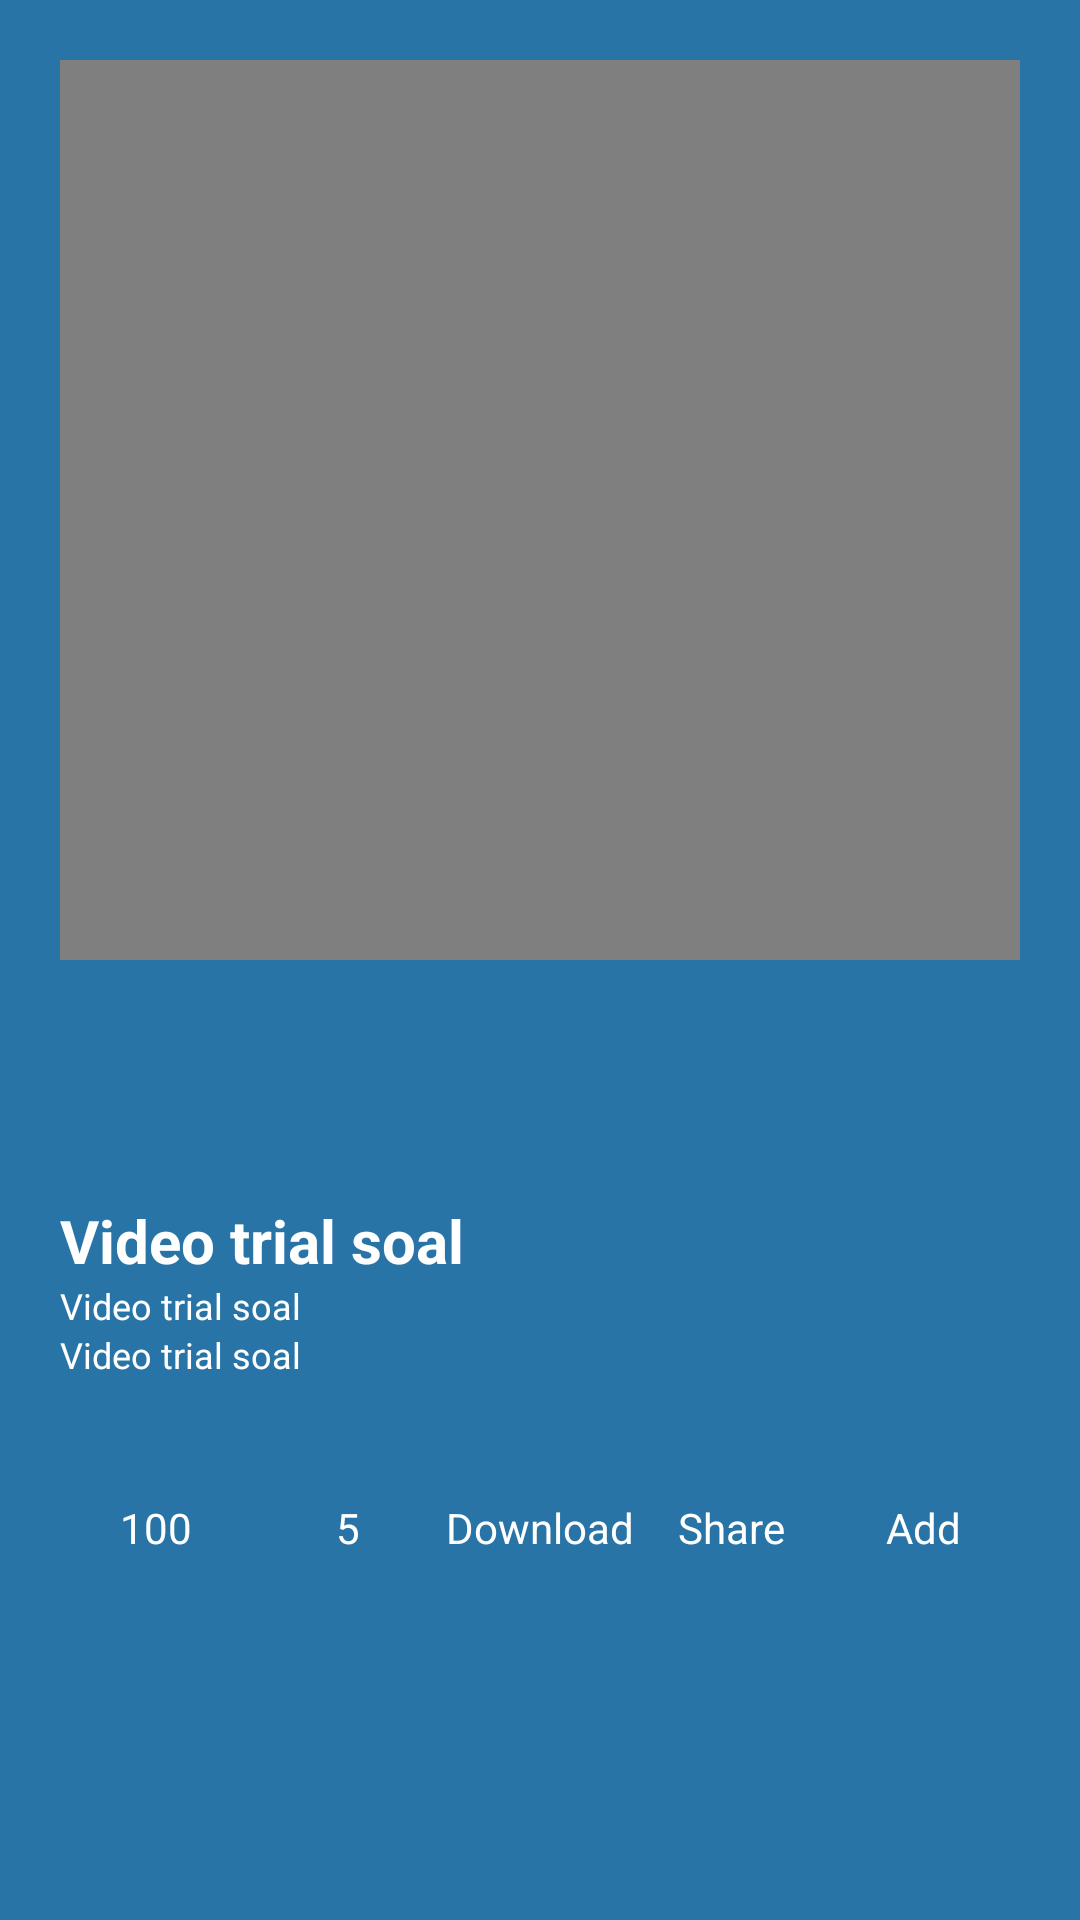

Android layout source for this screen:
<!-- AndroidManifest.xml: application theme AppTheme -->
<!-- res/layout/activity_play_video.xml -->
<?xml version="1.0" encoding="utf-8"?>
<LinearLayout
    android:padding="20dp"
    android:orientation="vertical"
    android:background="@color/colorPrimary"
    xmlns:android="http://schemas.android.com/apk/res/android"
    xmlns:app="http://schemas.android.com/apk/res-auto"
    xmlns:tools="http://schemas.android.com/tools"
    android:layout_width="match_parent"
    android:layout_height="match_parent"
    tools:context=".activities.video.PlayVideoActivity">

    <ScrollView
        android:layout_width="match_parent"
        android:layout_height="match_parent">
        <LinearLayout
            android:orientation="vertical"
            android:layout_width="match_parent"
            android:layout_height="match_parent">
            <VideoView
                android:id="@+id/vv"
                android:layout_width="match_parent"
                android:layout_height="300dp">
            </VideoView>
            <View
                android:layout_width="match_parent"
                android:layout_height="20dp"></View>

            <LinearLayout
                android:gravity="center_horizontal|center_vertical"
                android:orientation="horizontal"
                android:layout_width="match_parent"
                android:layout_height="wrap_content">


                <ImageView
                    android:id="@+id/btn_pause"
                    android:layout_marginLeft="10dp"
                    android:layout_marginRight="10dp"
                    app:srcCompat="@drawable/ic_pause"
                    android:layout_width="20dp"
                    android:layout_height="20dp">

                </ImageView>

                <ImageView
                    android:id="@+id/btn_play"
                    android:layout_marginLeft="10dp"
                    android:layout_marginRight="10dp"
                    app:srcCompat="@drawable/ic_play"
                    android:layout_width="40dp"
                    android:layout_height="40dp">

                </ImageView>

                <ImageView
                    android:id="@+id/btn_stop"
                    android:layout_marginLeft="10dp"
                    android:layout_marginRight="10dp"
                    app:srcCompat="@drawable/ic_stop"
                    android:layout_width="20dp"
                    android:layout_height="20dp">

                </ImageView>

            </LinearLayout>

            <View
                android:layout_width="match_parent"
                android:layout_height="20dp"></View>
            <TextView
                android:textSize="20dp"
                android:text="@string/menu_video_trial_soal"
                android:textColor="@color/putih"
                android:textStyle="bold"
                android:id="@+id/tv_judul"
                android:layout_width="match_parent"
                android:layout_height="wrap_content">

            </TextView>

            <TextView
                android:textColor="@color/putih"
                android:text="@string/menu_video_trial_soal"
                android:id="@+id/tv_view"
                android:textSize="12dp"
                android:layout_width="match_parent"
                android:layout_height="wrap_content">
            </TextView>

            <TextView
                android:textColor="@color/putih"
                android:text="@string/menu_video_trial_soal"
                android:textSize="12dp"
                android:id="@+id/tv_ago"
                android:layout_width="match_parent"
                android:layout_height="wrap_content">
            </TextView>

            <View
                android:layout_width="match_parent"
                android:layout_height="20dp"></View>
            <LinearLayout
                android:orientation="horizontal"
                android:layout_width="match_parent"
                android:layout_height="wrap_content">

                <LinearLayout
                    android:orientation="vertical"
                    android:layout_weight="1"
                    android:layout_width="match_parent"
                    android:layout_height="wrap_content">

                    <ImageView
                        android:layout_gravity="center_horizontal"
                        app:srcCompat="@drawable/ic_jempol_atas"
                        android:layout_width="20dp"
                        android:layout_height="20dp">
                    </ImageView>

                    <TextView
                        android:layout_gravity="center_horizontal"
                        android:textColor="@color/putih"
                        android:text="100"
                        android:layout_width="wrap_content"
                        android:layout_height="wrap_content">

                    </TextView>

                </LinearLayout>

                <LinearLayout
                    android:orientation="vertical"
                    android:layout_weight="1"
                    android:layout_width="match_parent"
                    android:layout_height="wrap_content">

                    <ImageView
                        android:layout_gravity="center_horizontal"
                        app:srcCompat="@drawable/ic_jempol_bawah"
                        android:layout_width="20dp"
                        android:layout_height="20dp">
                    </ImageView>

                    <TextView
                        android:layout_gravity="center_horizontal"
                        android:textColor="@color/putih"
                        android:text="5"
                        android:layout_width="wrap_content"
                        android:layout_height="wrap_content">

                    </TextView>

                </LinearLayout>

                <LinearLayout
                    android:orientation="vertical"
                    android:layout_weight="1"
                    android:layout_width="match_parent"
                    android:layout_height="wrap_content">

                    <ImageView
                        android:layout_gravity="center_horizontal"
                        app:srcCompat="@drawable/ic_download"
                        android:layout_width="20dp"
                        android:layout_height="20dp">
                    </ImageView>

                    <TextView
                        android:layout_gravity="center_horizontal"
                        android:textColor="@color/putih"
                        android:text="Download"
                        android:layout_width="wrap_content"
                        android:layout_height="wrap_content">

                    </TextView>

                </LinearLayout>

                <LinearLayout
                    android:orientation="vertical"
                    android:layout_weight="1"
                    android:layout_width="match_parent"
                    android:layout_height="wrap_content">

                    <ImageView
                        android:layout_gravity="center_horizontal"
                        app:srcCompat="@drawable/ic_share"
                        android:layout_width="20dp"
                        android:layout_height="20dp">
                    </ImageView>

                    <TextView
                        android:layout_gravity="center_horizontal"
                        android:textColor="@color/putih"
                        android:text="Share"
                        android:layout_width="wrap_content"
                        android:layout_height="wrap_content">

                    </TextView>

                </LinearLayout>

                <LinearLayout
                    android:orientation="vertical"
                    android:layout_weight="1"
                    android:layout_width="match_parent"
                    android:layout_height="wrap_content">

                    <ImageView
                        android:layout_gravity="center_horizontal"
                        app:srcCompat="@drawable/ic_playlist_add"
                        android:layout_width="20dp"
                        android:layout_height="20dp">
                    </ImageView>

                    <TextView
                        android:layout_gravity="center_horizontal"
                        android:textColor="@color/putih"
                        android:text="Add"
                        android:layout_width="wrap_content"
                        android:layout_height="wrap_content">

                    </TextView>

                </LinearLayout>

            </LinearLayout>

        </LinearLayout>
    </ScrollView>



</LinearLayout>
<!-- resources referenced by this layout -->
<resources>
  <color name="colorPrimary">#2874A6</color>
  <color name="putih">#FFFFFF</color>
  <!-- drawable ic_download (drawable) -->
  <vector android:height="256dp" android:tint="#FFFFFF"
      android:viewportHeight="24.0" android:viewportWidth="24.0"
      android:width="256dp" xmlns:android="http://schemas.android.com/apk/res/android">
      <path android:fillColor="#FF000000" android:pathData="M19,9h-4V3H9v6H5l7,7 7,-7zM5,18v2h14v-2H5z"/>
  </vector>
  <!-- drawable ic_jempol_atas (drawable) -->
  <vector android:height="256dp" android:tint="#FFFFFF"
      android:viewportHeight="24.0" android:viewportWidth="24.0"
      android:width="256dp" xmlns:android="http://schemas.android.com/apk/res/android">
      <path android:fillColor="#FF000000" android:pathData="M1,21h4L5,9L1,9v12zM23,10c0,-1.1 -0.9,-2 -2,-2h-6.31l0.95,-4.57 0.03,-0.32c0,-0.41 -0.17,-0.79 -0.44,-1.06L14.17,1 7.59,7.59C7.22,7.95 7,8.45 7,9v10c0,1.1 0.9,2 2,2h9c0.83,0 1.54,-0.5 1.84,-1.22l3.02,-7.05c0.09,-0.23 0.14,-0.47 0.14,-0.73v-1.91l-0.01,-0.01L23,10z"/>
  </vector>
  <!-- drawable ic_jempol_bawah (drawable) -->
  <vector android:height="256dp" android:tint="#FFFFFF"
      android:viewportHeight="24.0" android:viewportWidth="24.0"
      android:width="256dp" xmlns:android="http://schemas.android.com/apk/res/android">
      <path android:fillColor="#FF000000" android:pathData="M15,3L6,3c-0.83,0 -1.54,0.5 -1.84,1.22l-3.02,7.05c-0.09,0.23 -0.14,0.47 -0.14,0.73v1.91l0.01,0.01L1,14c0,1.1 0.9,2 2,2h6.31l-0.95,4.57 -0.03,0.32c0,0.41 0.17,0.79 0.44,1.06L9.83,23l6.59,-6.59c0.36,-0.36 0.58,-0.86 0.58,-1.41L17,5c0,-1.1 -0.9,-2 -2,-2zM19,3v12h4L23,3h-4z"/>
  </vector>
  <!-- drawable ic_playlist_add (drawable) -->
  <vector android:height="256dp" android:tint="#FFFFFF"
      android:viewportHeight="24.0" android:viewportWidth="24.0"
      android:width="256dp" xmlns:android="http://schemas.android.com/apk/res/android">
      <path android:fillColor="#FF000000" android:pathData="M14,10L2,10v2h12v-2zM14,6L2,6v2h12L14,6zM18,14v-4h-2v4h-4v2h4v4h2v-4h4v-2h-4zM2,16h8v-2L2,14v2z"/>
  </vector>
  <!-- drawable ic_stop (drawable) -->
  <vector xmlns:android="http://schemas.android.com/apk/res/android"
      android:width="512dp"
      android:height="512dp"
      android:viewportWidth="512"
      android:viewportHeight="512">
    <path
        android:pathData="M437.02,74.98C388.667,26.629 324.38,0 256,0C187.619,0 123.332,26.629 74.98,74.98C26.629,123.332 0,187.619 0,256s26.629,132.668 74.98,181.02C123.332,485.371 187.619,512 256,512c68.38,0 132.667,-26.629 181.02,-74.98C485.371,388.668 512,324.381 512,256C512,187.62 485.371,123.332 437.02,74.98z"
        android:fillColor="#FD3018"/>
    <path
        android:pathData="M437.02,74.981C388.666,26.629 324.379,0 256,0h-0.001v512H256c68.38,0 132.667,-26.628 181.02,-74.979C485.371,388.668 512,324.381 512,256C512,187.62 485.371,123.333 437.02,74.981z"
        android:fillColor="#E61E14"/>
    <path
        android:pathData="M359.277,137.723H152.721c-8.284,0 -15,6.716 -15,15V359.28c0,8.284 6.716,15 15,15h206.557c8.284,0 15,-6.716 15,-15V152.723C374.277,144.439 367.561,137.723 359.277,137.723z"
        android:fillColor="#F2F2F2"/>
    <path
        android:pathData="M359.277,137.723H256V374.28h103.277c8.284,0 15,-6.716 15,-15V152.723C374.277,144.439 367.561,137.723 359.277,137.723z"
        android:fillColor="#D9D9D9"/>
  </vector>
  <string name="menu_video_trial_soal" translatable="false">Video trial soal</string>
  <style name="AppTheme" parent="Theme.AppCompat.Light.DarkActionBar">
          
          <item name="colorPrimary">@color/colorPrimary</item>
          <item name="colorPrimaryDark">@color/colorPrimaryDark</item>
          <item name="colorAccent">@color/colorAccent</item>
  
      </style>
  <color name="colorPrimaryDark">#21618C</color>
  <color name="colorAccent">#5DADE2</color>
</resources>
